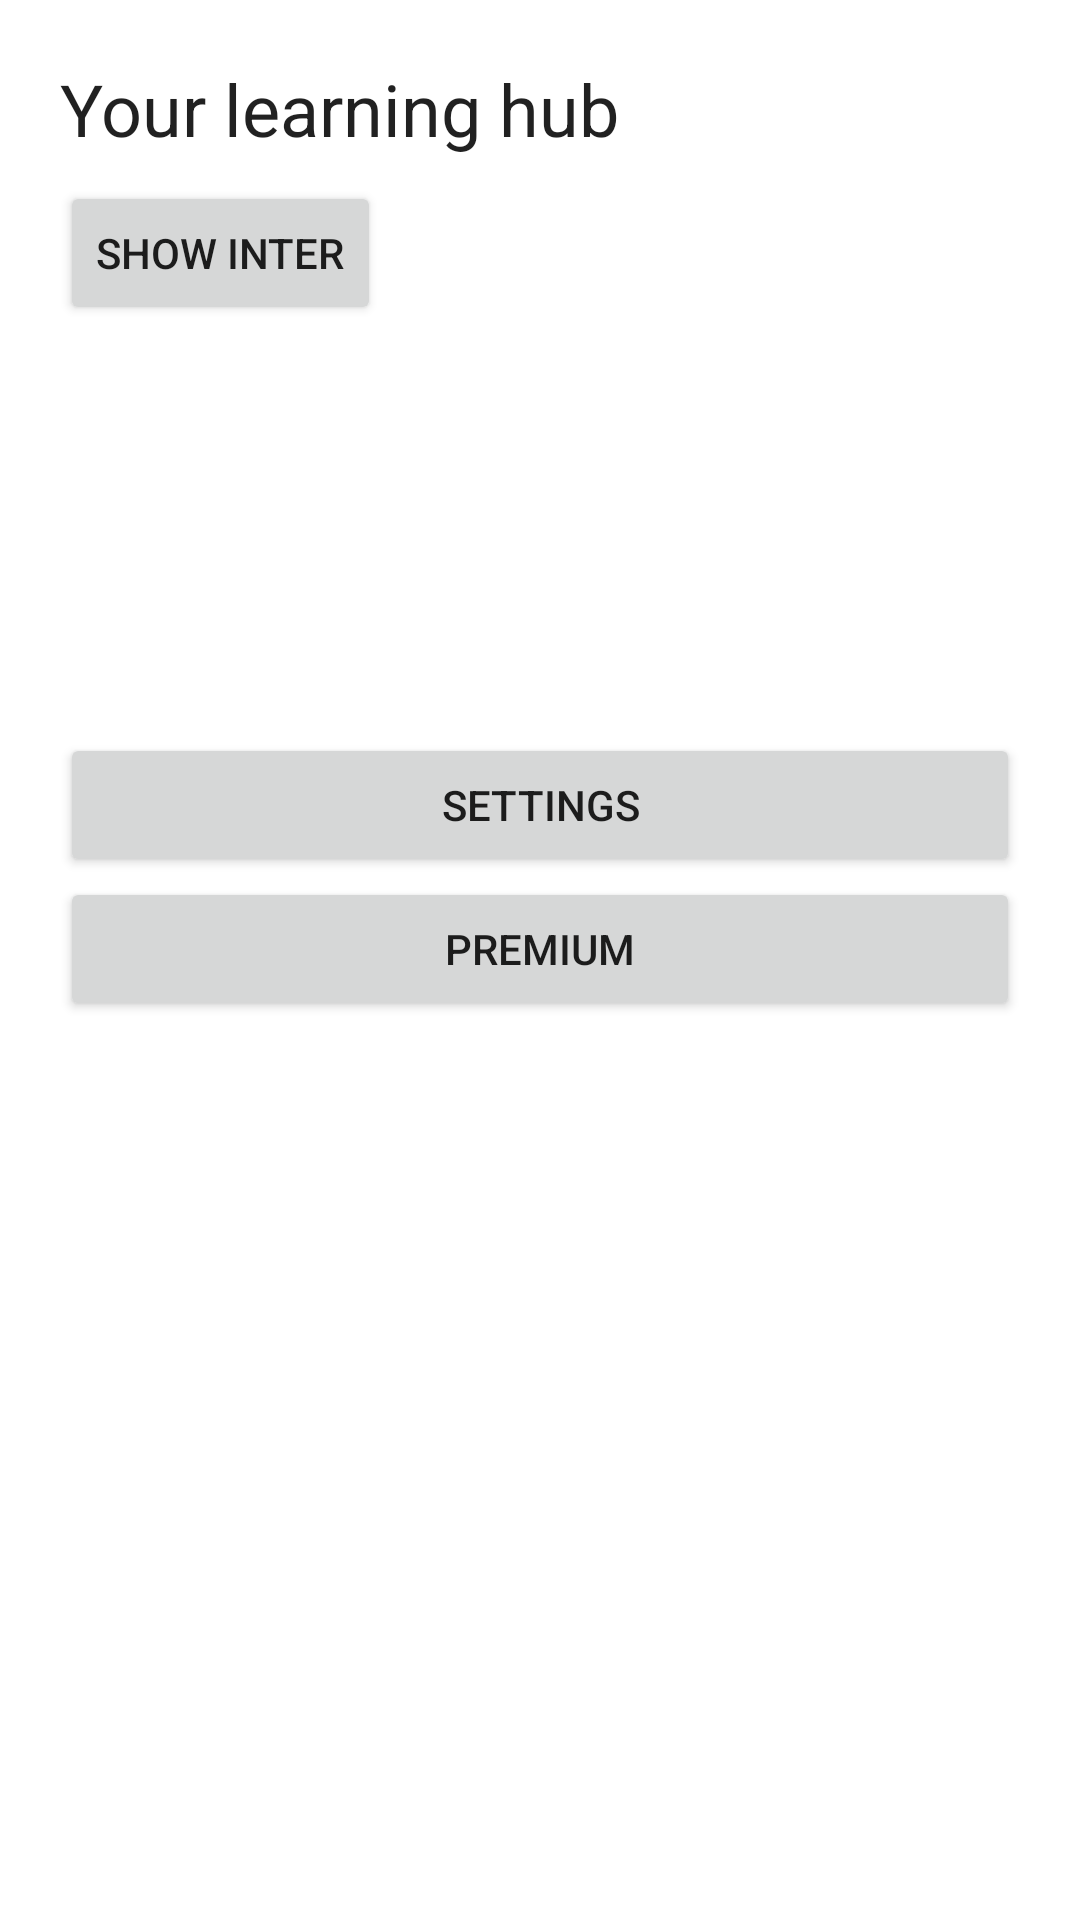

Reconstruct the res/layout file that produces this screen, plus the resources it refers to.
<!-- AndroidManifest.xml: application theme Theme.AndroidSkillHub -->
<!-- res/layout/fragment_home.xml -->
<?xml version="1.0" encoding="utf-8"?>
<LinearLayout xmlns:android="http://schemas.android.com/apk/res/android"
    android:layout_width="match_parent"
    android:layout_height="match_parent"
    android:orientation="vertical">

    <ScrollView
        android:layout_width="match_parent"
        android:layout_height="0dp"
        android:layout_weight="1"
        android:fillViewport="true">

        <LinearLayout
            android:layout_width="match_parent"
            android:layout_height="wrap_content"
            android:orientation="vertical"
            android:padding="20dp">

            <TextView
                android:layout_width="wrap_content"
                android:layout_height="wrap_content"
                android:text="@string/home_title"
                android:textAppearance="?attr/textAppearanceHeadline5" />

            <Button
                android:id="@+id/btn_show_inter"
                android:layout_width="wrap_content"
                android:layout_height="wrap_content"
                android:layout_marginTop="8dp"
                android:text="Show inter" />

            <FrameLayout
                android:id="@+id/native_container"
                android:layout_width="match_parent"
                android:layout_height="wrap_content"
                android:layout_marginTop="16dp"
                android:minHeight="120dp" />

            <Button
                android:id="@+id/settings_button"
                android:layout_width="match_parent"
                android:layout_height="wrap_content"
                android:text="@string/open_settings" />

            <Button
                android:id="@+id/premium_button"
                android:layout_width="match_parent"
                android:layout_height="wrap_content"
                android:text="@string/go_premium" />
        </LinearLayout>
    </ScrollView>

    <FrameLayout
        android:id="@+id/banner_container"
        android:layout_width="match_parent"
        android:layout_height="wrap_content"
        android:minHeight="50dp" />
</LinearLayout>
<!-- resources referenced by this layout -->
<resources>
  <string name="go_premium">Premium</string>
  <string name="home_title">Your learning hub</string>
  <string name="open_settings">Settings</string>
  <style name="Theme.AndroidSkillHub" parent="Theme.MaterialComponents.DayNight.NoActionBar">
          
          <item name="colorPrimary">@color/purple_500</item>
          <item name="colorPrimaryVariant">@color/purple_700</item>
          <item name="colorOnPrimary">@color/white</item>
          
          <item name="colorSecondary">@color/teal_200</item>
          <item name="colorSecondaryVariant">@color/teal_700</item>
          <item name="colorOnSecondary">@color/black</item>
          
          <item name="android:statusBarColor">?attr/colorPrimaryVariant</item>
          
      </style>
  <color name="purple_500">#FF6200EE</color>
  <color name="purple_700">#FF3700B3</color>
  <color name="white">#FFFFFFFF</color>
  <color name="teal_200">#FF03DAC5</color>
  <color name="teal_700">#FF018786</color>
  <color name="black">#FF000000</color>
</resources>
